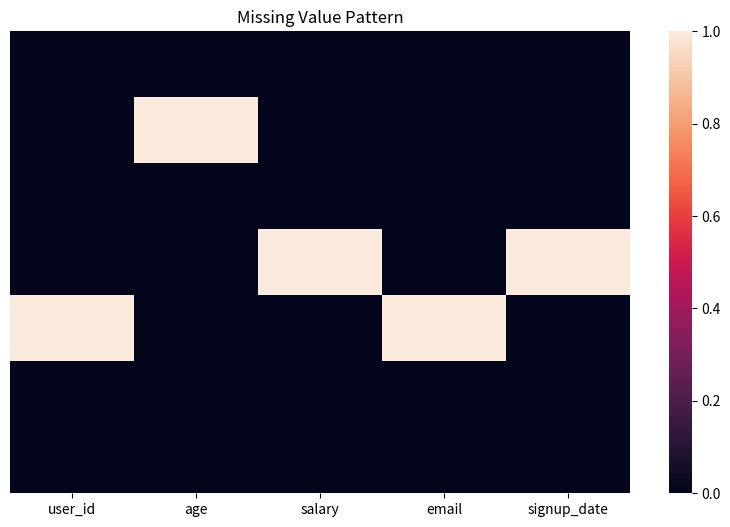

The matplotlib source for this figure:
import pandas as pd


def main() -> None:  # Added return type annotation
    print("=== Pandas Data Display ===\n")  # Task 7: Data cleaning - duplicates
    print("7. Data Cleaning - Duplicates:")
    print("from the slides")

    # What your CSV actually looks like
    messy_data = pd.DataFrame(
        {
            "user_id": [1, 2, 2, 3, None, 4, 5],
            "age": [25, None, 30, -5, 150, "unknown", 41],
            "salary": [50000, 75000, 75000, None, 999999, "60,000", 85000],
            "email": [
                "alice@test.com",
                "",
                "bob@test",
                "charlie@test.com",
                None,
                "dave@test.com",
                "meriem@gmail.com",
            ],
            "signup_date": [
                "2024-01-15",
                "2024-02-30",
                "2024-03-15",
                None,
                "invalid",
                "2024-04-01",
                "2022-04-01",
            ],
        }
    )
    print(messy_data)

    # Check for duplicates
    print(f"Total rows: {len(messy_data)}")
    print(f"Unique user_ids: {messy_data['user_id'].nunique()}")
    print(f"Unique email: {messy_data['email'].nunique()}")
    print(f"Duplicate user_ids: {messy_data['user_id'].duplicated().sum()}")

    # Find duplicate rows
    duplicates = messy_data[messy_data["user_id"].duplicated(keep=False)]
    print("\nDuplicate records:")
    print(duplicates)

    # Remove duplicates (keep first occurrence)
    df_clean = messy_data.drop_duplicates(subset=["user_id"], keep="first")
    print(f"After deduplication: {len(df_clean)} rows")
    print(df_clean)

    # Comprehensive null analysis
    print("Missing Value Analysis:")
    print(messy_data.isnull().sum())
    print("\nMissing Value Percentages:")
    print((messy_data.isnull().sum() / len(messy_data) * 100).round(2))

    # Visualize missing patterns
    import matplotlib.pyplot as plt
    import seaborn as sns

    # Missing value heatmap
    plt.figure(figsize=(10, 6))
    sns.heatmap(messy_data.isnull(), cbar=True, yticklabels=False)
    plt.title("Missing Value Pattern")
    plt.show()

    # Missing value combinations
    print("\nMissing value combinations:")
    print(messy_data.isnull().value_counts())

    # Task 8: Type conversion
    print("8. Type Conversion:")

    def safe_type_conversion(df: pd.DataFrame) -> pd.DataFrame:  # Added type annotation
        """Safely convert data types with error handling"""
        # Convert numeric columns
        numeric_cols = ["age", "salary"]
        for col in numeric_cols:
            # Convert to numeric, errors become NaN
            df[col] = pd.to_numeric(df[col], errors="coerce")
            # Report conversion issues
            invalid_count = df[col].isnull().sum()
            print(f"{col}: {invalid_count} invalid values converted to NaN")

        # Convert date columns
        df["signup_date"] = pd.to_datetime(df["signup_date"], errors="coerce")
        print(df)

        return df

    # Apply the conversion
    df_typed = safe_type_conversion(messy_data.copy())
    print(df_typed.dtypes)

    def validate_ranges(df: pd.DataFrame) -> list[str]:  # Added type annotation
        """Validate data ranges and business rules"""

        issues = []

        # Age validation
        invalid_ages = df[(df["age"] < 0) | (df["age"] > 120)]
        if not invalid_ages.empty:
            issues.append(f"Invalid ages: {len(invalid_ages)} records")
            print("Invalid age records:")
            print(invalid_ages[["user_id", "age"]])

        # Salary validation
        invalid_salaries = df[(df["salary"] < 0) | (df["salary"] > 1000000)]
        if not invalid_salaries.empty:
            issues.append(f"Suspicious salaries: {len(invalid_salaries)} records")

        # Date validation (future dates)
        future_dates = df[df["signup_date"] > pd.Timestamp.now()]
        if not future_dates.empty:
            issues.append(f"Future signup dates: {len(future_dates)} records")

        return issues

    validation_issues = validate_ranges(df_typed)
    for issue in validation_issues:
        print(f"  {issue}")

    def validate_emails(df: pd.DataFrame) -> pd.DataFrame:  # Added type annotation
        """Validate email format using regex"""

        email_pattern = r"^[a-zA-Z0-9._%+-]+@[a-zA-Z0-9.-]+\.[a-zA-Z]{2,}$"

        # Check email format
        valid_emails = df["email"].str.match(email_pattern, na=False)
        invalid_emails = df[~valid_emails & df["email"].notna()]

        print(f"Valid emails: {valid_emails.sum()}")
        print(f"Invalid emails: {len(invalid_emails)}")

        if not invalid_emails.empty:
            print("\nInvalid email examples:")
            print(invalid_emails[["user_id", "email"]].head())

        # Create validation flag
        df["email_valid"] = valid_emails

        return df

    df_validated = validate_emails(df_typed.copy())
    print(df_validated)


if __name__ == "__main__":
    main()
